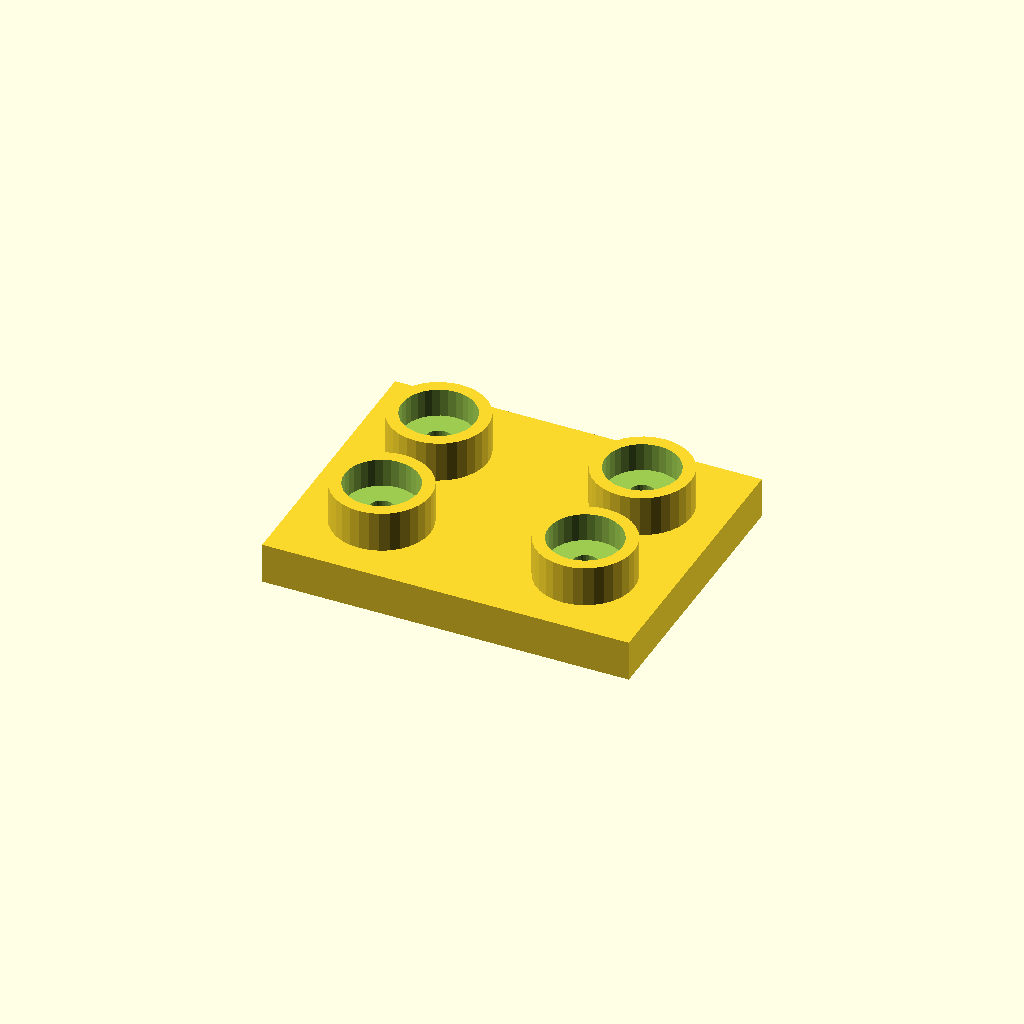
Cell 1 — every parameter at its default value.
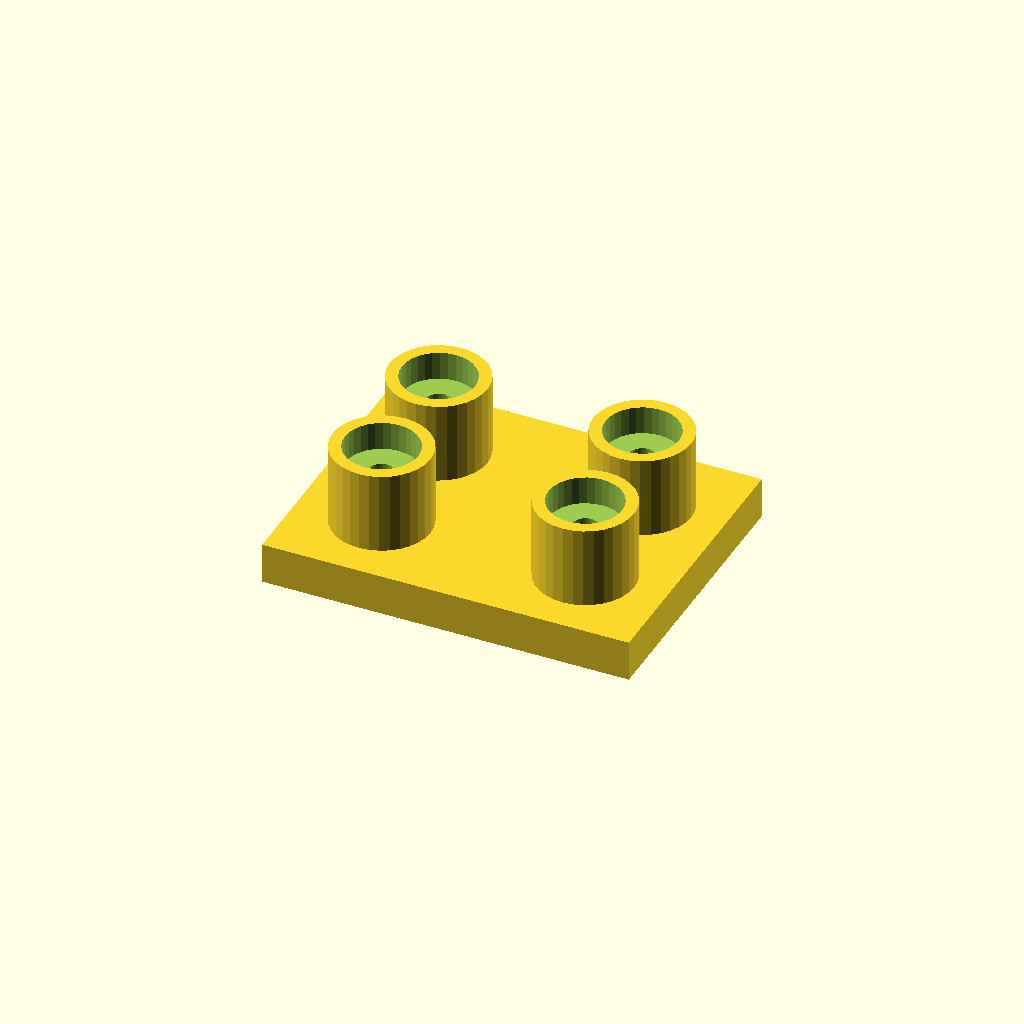
Cell 2: the same model with boss_h = 20.
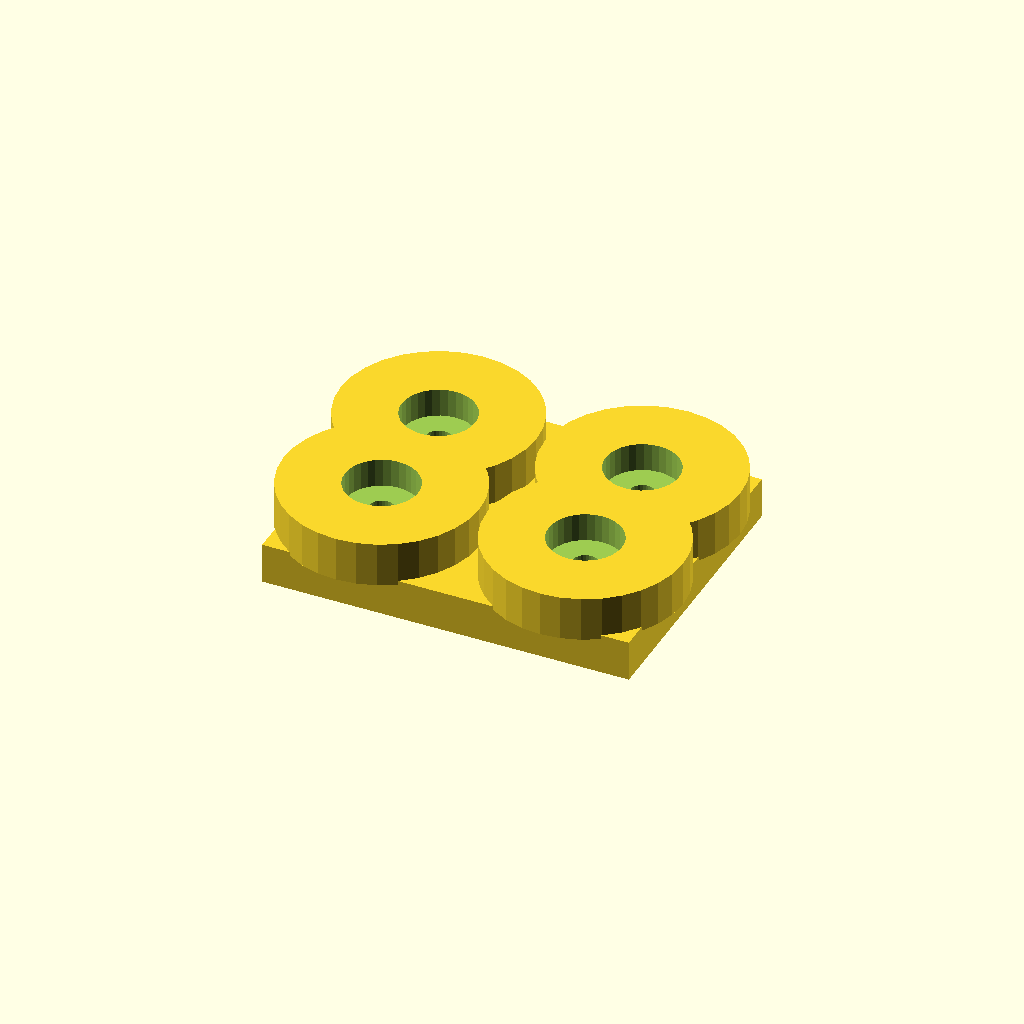
Cell 3: the same model with boss_d = 48.
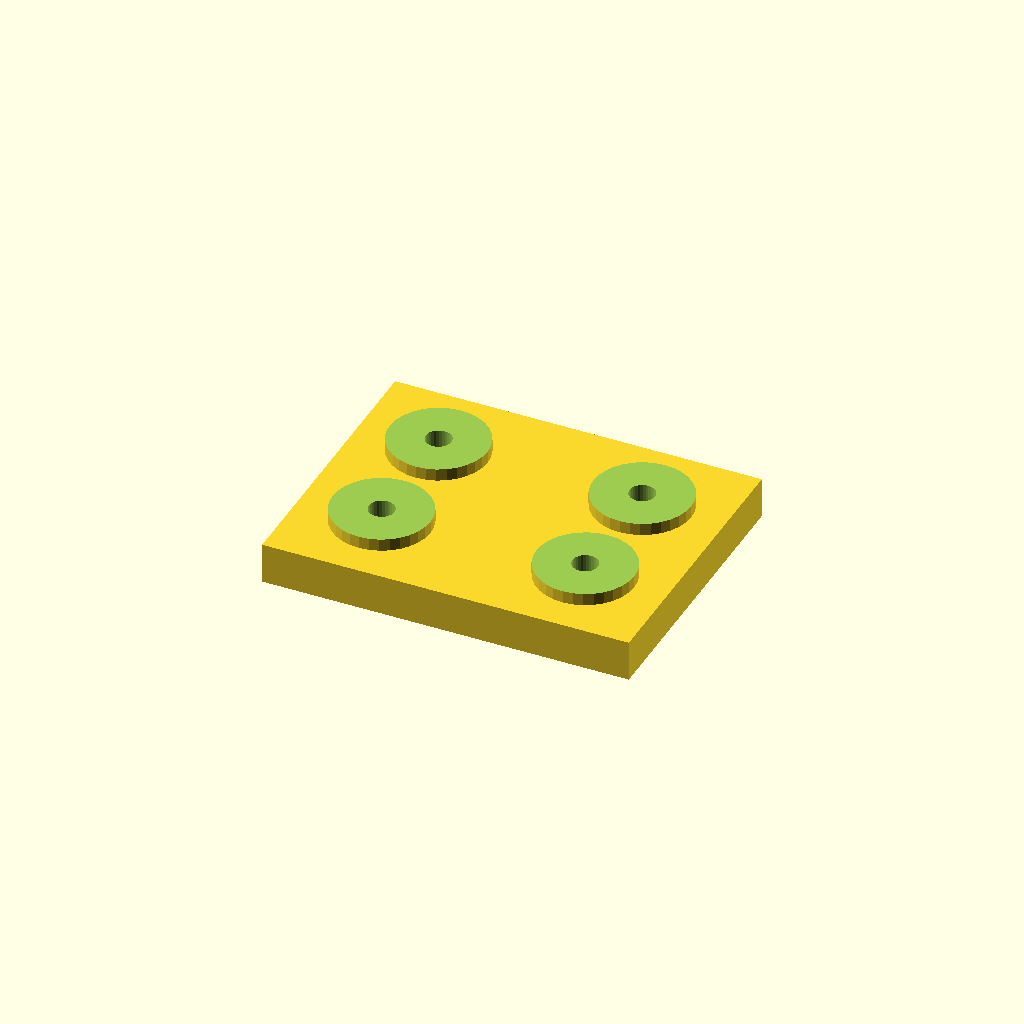
Cell 4 — socket_d set to 36, the other parameters unchanged.
All cells are drawn from one camera (rotation 55°, 0°, 25°, orthographic, colour scheme Cornfield), so only the parameter changes between them.
The OpenSCAD source (optional_data/data/place1/socketpads/part_0137.scad):
$fn = 32;

// ----------------------------------------------------------------------
// Socket pad plate
// bosses with counterbored sockets for the screws
// ----------------------------------------------------------------------

// --- parameters (mm) ---
base_t = 10;           // base plate thickness
boss_h = 10;           // boss height above the base plate
boss_d = 24;           // boss diameter
socket_d = 18;         // socket diameter
socket_depth = 7;      // socket depth from the boss face
bolt_d = 6.3;          // screw clearance hole through the socket floor
plate = [90, 70, 10];  // overall size (x, y, z)
edge = 20;             // boss centre offset from the plate edge
pads = 4;              // boss count, one per corner

// --- derived feature positions (mm) ---
height = base_t + boss_h;        // = 20   overall height of the part
corner_x = plate[0] / 2 - edge;  // = 25   boss centre X
corner_y = plate[1] / 2 - edge;  // = 15   boss centre Y
feature_centers = [
  [corner_x, corner_y],
  [-corner_x, corner_y],
  [-corner_x, -corner_y],
  [corner_x, -corner_y]
];   // boss centres: sockets, holes and the pads themselves are placed from here

// base plate, bosses on feature_centers, socket + through hole in each
difference() {
  union() {
    cube(plate, center = true);
    for (centre = feature_centers)
      translate([centre[0], centre[1], plate[2] / 2 - 1])
        cylinder(d = boss_d, h = boss_h + 1);
  }
  for (centre = feature_centers) {
    translate([centre[0], centre[1], plate[2] / 2 + boss_h - socket_depth])
      cylinder(d = socket_d, h = socket_depth + 1);
    translate([centre[0], centre[1], -height])
      cylinder(d = bolt_d, h = 2 * height + 2);  // through the socket floor
  }
}
Customizer parameters (derived from the source; name, type, default, range or options):
base_t: number, default 10
boss_h: number, default 10
boss_d: number, default 24
socket_d: number, default 18
socket_depth: number, default 7
bolt_d: number, default 6.3
plate: vector, default [90, 70, 10]
edge: number, default 20
pads: number, default 4
